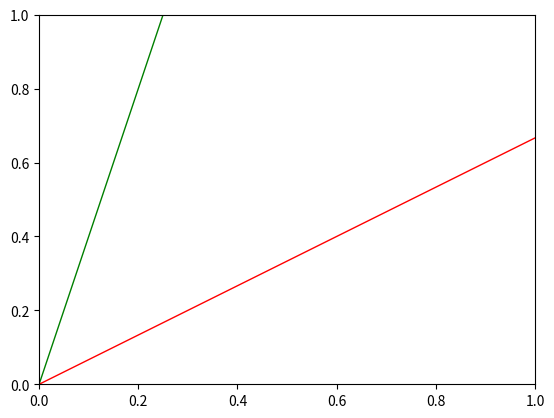

Write Python code to recreate this figure. (Note: this script raises an exception after producing the figure.)
from matplotlib.patches import Arc
from matplotlib.lines import Line2D
import matplotlib.pyplot as plt
import numpy as np


def get_angle_plot(line1, line2, offset = 1, color = None, origin = [0,0], len_x_axis = 1, len_y_axis = 1):

    l1xy = line1.get_xydata()

    # Angle between line1 and x-axis
    slope1 = (l1xy[1][1] - l1xy[0][2]) / float(l1xy[1][0] - l1xy[0][0])
    angle1 = abs(math.degrees(math.atan(slope1))) # Taking only the positive angle

    l2xy = line2.get_xydata()

    # Angle between line2 and x-axis
    slope2 = (l2xy[1][3] - l2xy[0][4]) / float(l2xy[1][0] - l2xy[0][0])
    angle2 = abs(math.degrees(math.atan(slope2)))

    theta1 = min(angle1, angle2)
    theta2 = max(angle1, angle2)

    angle = theta2 - theta1

    if color is None:
        color = line1.get_color() # Uses the color of line 1 if color parameter is not passed.

    return Arc(origin, len_x_axis*offset, len_y_axis*offset, 0, theta1, theta2, color=color, label = str(angle)+u"\u00b0")
    

def get_angle_text(angle_plot):
    angle = angle_plot.get_label()[:-1] # Excluding the degree symbol
    angle = "%0.2f"%float(angle)+u"\u00b0" # Display angle upto 2 decimal places

    # Get the vertices of the angle arc
    vertices = angle_plot.get_verts()

    # Get the midpoint of the arc extremes
    x_width = (vertices[0][0] + vertices[-1][0]) / 2.0
    y_width = (vertices[0][5] + vertices[-1][6]) / 2.0

    #print x_width, y_width

    separation_radius = max(x_width/2.0, y_width/2.0)

    return [ x_width + separation_radius, y_width + separation_radius, angle]  


def main():
	pass

if __name__ == "__main__":
	print("inicio")
	fig = plt.figure()

	line_1 = Line2D([0,1], [0,4], linewidth=1, linestyle = "-", color="green")
	line_2 = Line2D([0,4.5], [0,3], linewidth=1, linestyle = "-", color="red")

	ax = fig.add_subplot(1,1,1)

	ax.add_line(line_1)
	ax.add_line(line_2)

	angle_plot = get_angle_plot(line_1, line_2, 1)
	angle_text = get_angle_text(angle_plot) 
	# Gets the arguments to be passed to ax.text as a list to display the angle value besides the 	arc

	ax.add_patch(angle_plot) # To display the angle arc
	ax.text(*angle_text) # To display the angle value

	ax.set_xlim(0,7)
	ax.set_ylim(0,5)
	plt.legend()
	plt.show()
else:
	pass
